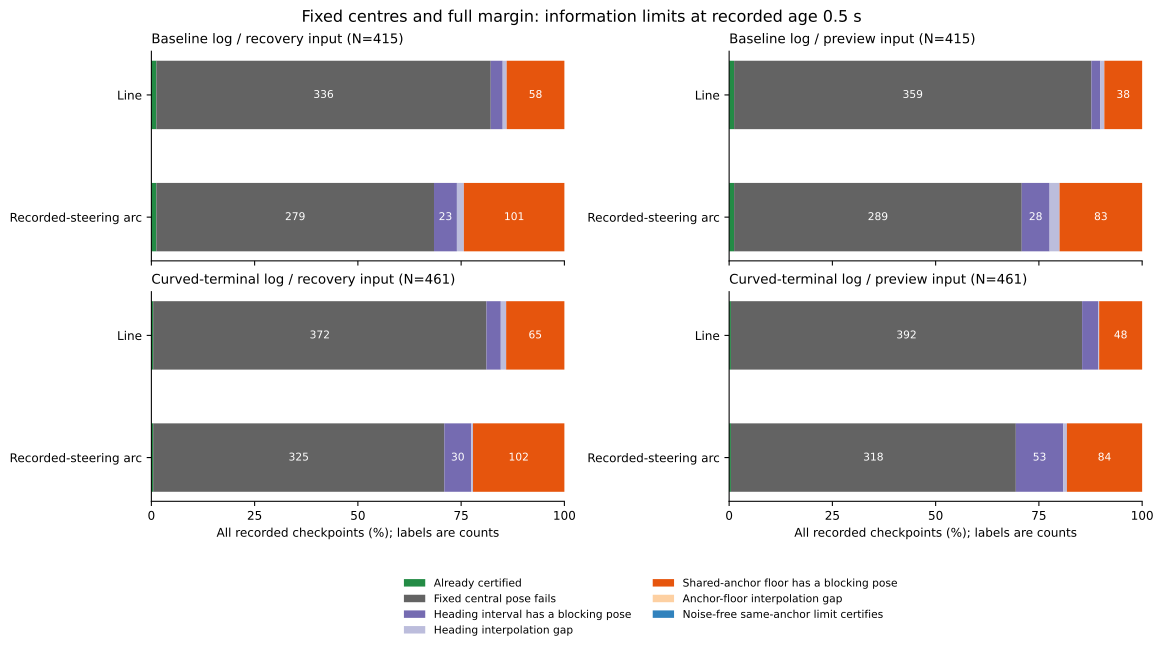

The file beside this chart, header and first rows:
variant, input_kind, path, checkpoints, cases, bottleneck, count, percent
epoch, actual, straight, 415, 87, already_certified, 5, 1.205
epoch, actual, straight, 415, 87, fixed_centre_not_clear, 336, 80.96
epoch, actual, straight, 415, 87, heading_interval_blocks, 12, 2.892
epoch, actual, straight, 415, 87, heading_grid_gap, 4, 0.9639
epoch, actual, straight, 415, 87, shared_anchor_floor, 58, 13.98
epoch, actual, straight, 415, 87, anchor_floor_grid_gap, 0, 0.0
epoch, actual, straight, 415, 87, noise_limit_certifies, 0, 0.0
epoch, actual, commanded, 415, 87, already_certified, 5, 1.205
epoch, actual, commanded, 415, 87, fixed_centre_not_clear, 279, 67.23
epoch, actual, commanded, 415, 87, heading_interval_blocks, 23, 5.542
epoch, actual, commanded, 415, 87, heading_grid_gap, 7, 1.687
epoch, actual, commanded, 415, 87, shared_anchor_floor, 101, 24.34
epoch, actual, commanded, 415, 87, anchor_floor_grid_gap, 0, 0.0
epoch, actual, commanded, 415, 87, noise_limit_certifies, 0, 0.0
epoch, preview, straight, 415, 87, already_certified, 5, 1.205
epoch, preview, straight, 415, 87, fixed_centre_not_clear, 359, 86.51
epoch, preview, straight, 415, 87, heading_interval_blocks, 9, 2.169
epoch, preview, straight, 415, 87, heading_grid_gap, 4, 0.9639
epoch, preview, straight, 415, 87, shared_anchor_floor, 38, 9.157
epoch, preview, straight, 415, 87, anchor_floor_grid_gap, 0, 0.0
epoch, preview, straight, 415, 87, noise_limit_certifies, 0, 0.0
epoch, preview, commanded, 415, 87, already_certified, 5, 1.205
epoch, preview, commanded, 415, 87, fixed_centre_not_clear, 289, 69.64
epoch, preview, commanded, 415, 87, heading_interval_blocks, 28, 6.747
epoch, preview, commanded, 415, 87, heading_grid_gap, 10, 2.41
epoch, preview, commanded, 415, 87, shared_anchor_floor, 83, 20.0
epoch, preview, commanded, 415, 87, anchor_floor_grid_gap, 0, 0.0
epoch, preview, commanded, 415, 87, noise_limit_certifies, 0, 0.0
curved, actual, straight, 461, 93, already_certified, 2, 0.4338
curved, actual, straight, 461, 93, fixed_centre_not_clear, 372, 80.69
curved, actual, straight, 461, 93, heading_interval_blocks, 16, 3.471
curved, actual, straight, 461, 93, heading_grid_gap, 6, 1.302
curved, actual, straight, 461, 93, shared_anchor_floor, 65, 14.1
curved, actual, straight, 461, 93, anchor_floor_grid_gap, 0, 0.0
curved, actual, straight, 461, 93, noise_limit_certifies, 0, 0.0
curved, actual, commanded, 461, 93, already_certified, 2, 0.4338
curved, actual, commanded, 461, 93, fixed_centre_not_clear, 325, 70.5
curved, actual, commanded, 461, 93, heading_interval_blocks, 30, 6.508
curved, actual, commanded, 461, 93, heading_grid_gap, 2, 0.4338
curved, actual, commanded, 461, 93, shared_anchor_floor, 102, 22.13
curved, actual, commanded, 461, 93, anchor_floor_grid_gap, 0, 0.0
curved, actual, commanded, 461, 93, noise_limit_certifies, 0, 0.0
curved, preview, straight, 461, 93, already_certified, 2, 0.4338
curved, preview, straight, 461, 93, fixed_centre_not_clear, 392, 85.03
curved, preview, straight, 461, 93, heading_interval_blocks, 18, 3.905
curved, preview, straight, 461, 93, heading_grid_gap, 1, 0.2169
curved, preview, straight, 461, 93, shared_anchor_floor, 48, 10.41
curved, preview, straight, 461, 93, anchor_floor_grid_gap, 0, 0.0
curved, preview, straight, 461, 93, noise_limit_certifies, 0, 0.0
curved, preview, commanded, 461, 93, already_certified, 2, 0.4338
curved, preview, commanded, 461, 93, fixed_centre_not_clear, 318, 68.98
curved, preview, commanded, 461, 93, heading_interval_blocks, 53, 11.5
curved, preview, commanded, 461, 93, heading_grid_gap, 4, 0.8677
curved, preview, commanded, 461, 93, shared_anchor_floor, 84, 18.22
curved, preview, commanded, 461, 93, anchor_floor_grid_gap, 0, 0.0
curved, preview, commanded, 461, 93, noise_limit_certifies, 0, 0.0
